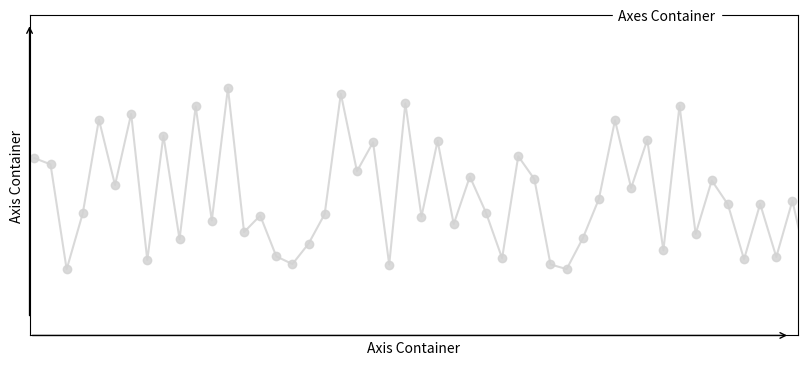

Write the Python code that produced this figure.
# [redacted]
# AXES & TICKS CONTAINER IMAGE

import matplotlib.pyplot as plt
import matplotlib
import numpy as np

fig = plt.figure(figsize=(16,4), dpi=300)


ax1 = plt.Axes(fig=fig, rect=[0.51, 0.03, 0.48, 0.8], facecolor='white')
fig.add_axes(ax1)
ax1.set_xticks([]); ax1.set_yticks([])
ax1.tick_params(labelbottom=False, labelleft=False)
ax1.set_ylabel("Axis Container")
ax1.set_xlabel("Axis Container")
matplotlib.artist.getp(ax1)

N = 50
x1 = 0.021 * np.arange(0.3,N)
y1 = 0.62 * np.random.rand(N) + 0.17 
ax1.plot(x1,y1,"o-", color="lightgray", alpha=0.85)
ax1.set_xlim([0,1])
ax1.set_ylim([0,1])

ax1.annotate("", xy=(0.99, 0.0), xytext=(0, 0),arrowprops=dict(arrowstyle="->"))
ax1.annotate("", xy=(0.0, 0.975), xytext=(0, 0), arrowprops=dict(arrowstyle="->"), backgroundcolor="white")

ax1.text(0.83,0.985,"Axes Container", color="black", size=10, horizontalalignment='center', backgroundcolor="white")

plt.savefig("E7.svg", bbox_inches="tight")